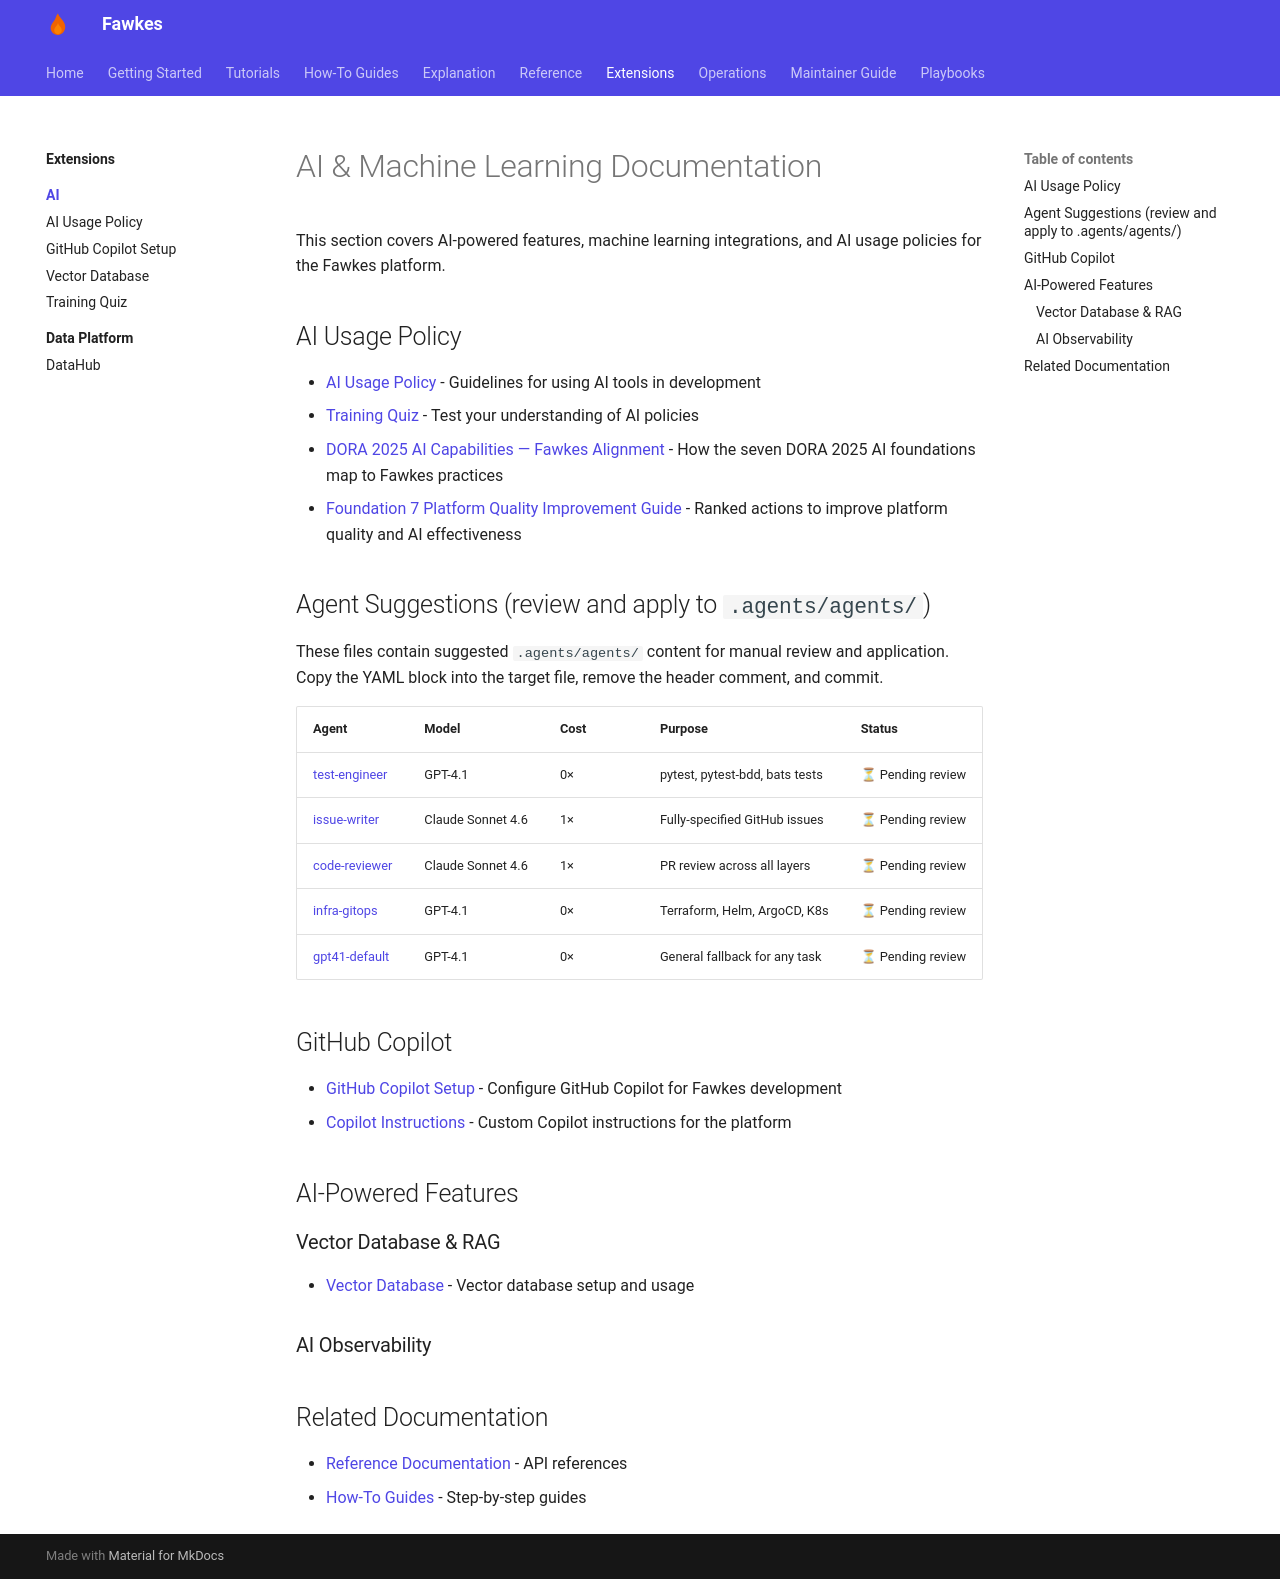

repository: paruff/fawkes · page: ai/index.html · generator: mkdocs

# AI & Machine Learning Documentation

This section covers AI-powered features, machine learning integrations, and AI usage policies for the Fawkes platform.

## AI Usage Policy

- [AI Usage Policy](usage-policy.md) - Guidelines for using AI tools in development
- [Training Quiz](training-quiz.md) - Test your understanding of AI policies
- [DORA 2025 AI Capabilities — Fawkes Alignment](dora-2025-alignment.md) - How the seven DORA 2025 AI foundations map to Fawkes practices
- [Foundation 7 Platform Quality Improvement Guide](foundation-7-platform-quality-guide.md) - Ranked actions to improve platform quality and AI effectiveness

## Agent Suggestions (review and apply to `.agents/agents/`)

These files contain suggested `.agents/agents/` content for manual review and application.
Copy the YAML block into the target file, remove the header comment, and commit.

| Agent                                              | Model             | Cost | Purpose                        | Status            |
| -------------------------------------------------- | ----------------- | ---- | ------------------------------ | ----------------- |
| [test-engineer](test-engineer-agent-suggestion.md) | GPT-4.1           | 0×   | pytest, pytest-bdd, bats tests | ⏳ Pending review |
| [issue-writer](issue-writer-agent-suggestion.md)   | Claude Sonnet 4.6 | 1×   | Fully-specified GitHub issues  | ⏳ Pending review |
| [code-reviewer](code-reviewer-agent-suggestion.md) | Claude Sonnet 4.6 | 1×   | PR review across all layers    | ⏳ Pending review |
| [infra-gitops](infra-gitops-agent-suggestion.md)   | GPT-4.1           | 0×   | Terraform, Helm, ArgoCD, K8s   | ⏳ Pending review |
| [gpt41-default](gpt41-default-agent-suggestion.md) | GPT-4.1           | 0×   | General fallback for any task  | ⏳ Pending review |

## GitHub Copilot

- [GitHub Copilot Setup](copilot-setup.md) - Configure GitHub Copilot for Fawkes development
- [Copilot Instructions](../copilot/) - Custom Copilot instructions for the platform

## AI-Powered Features

### Vector Database & RAG

- [Vector Database](vector-database.md) - Vector database setup and usage

### AI Observability

## Related Documentation

- [Reference Documentation](../reference/index.md) - API references
- [How-To Guides](../how-to/index.md) - Step-by-step guides
